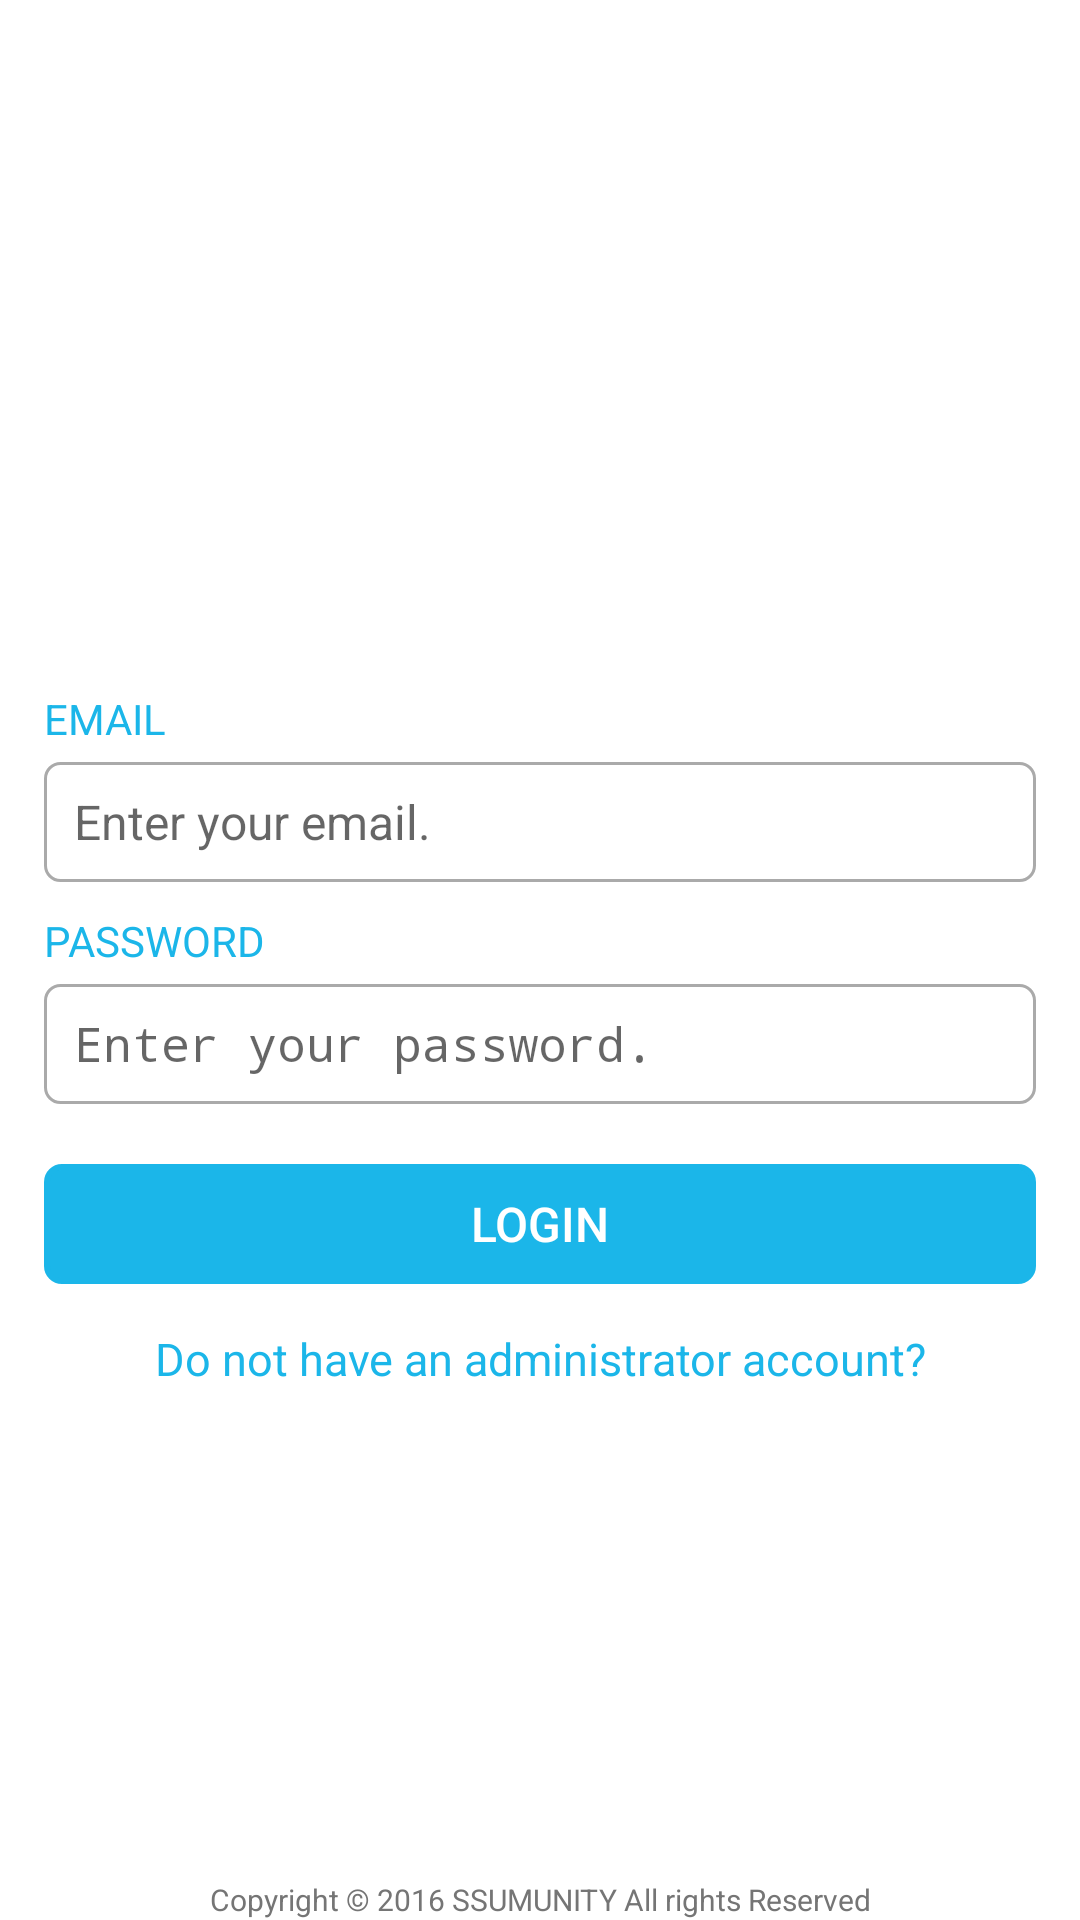

This screen was rendered from an Android layout file. Write that file and the resources it references.
<!-- AndroidManifest.xml: activity theme Theme.AppCompat.Light.NoActionBar -->
<!-- res/layout/activity_login.xml -->
<?xml version="1.0" encoding="utf-8"?>
<RelativeLayout xmlns:android="http://schemas.android.com/apk/res/android"
    xmlns:tools="http://schemas.android.com/tools"
    xmlns:app="http://schemas.android.com/apk/res-auto"
    android:id="@+id/activity_login"
    android:layout_width="match_parent"
    android:layout_height="match_parent"
    android:paddingBottom="@dimen/activity_vertical_margin"
    android:paddingLeft="@dimen/activity_horizontal_margin"
    android:paddingRight="@dimen/activity_horizontal_margin"
    android:paddingTop="@dimen/activity_vertical_margin"
    tools:context="com.ssumunity.ssuzip_admin.Activity.LoginActivity"
    android:background="@color/colorWhite">

    <ImageView
        android:layout_width="match_parent"
        app:srcCompat="@drawable/main_logo"
        android:layout_alignParentTop="true"
        android:layout_centerHorizontal="true"
        android:id="@+id/imageView"
        android:layout_height="85dp"
        android:layout_marginTop="85dp" />

    <LinearLayout
        android:orientation="vertical"
        android:layout_width="match_parent"
        android:layout_height="wrap_content"
        android:layout_below="@+id/imageView"
        android:layout_centerHorizontal="true"
        android:layout_marginTop="60dp"
        android:paddingLeft="15dp"
        android:paddingRight="15dp"
        android:id="@+id/login_layout">

        <TextView
            android:text="@string/login_email"
            android:layout_width="match_parent"
            android:layout_height="wrap_content"
            android:id="@+id/tv_email"
            android:textColor="@color/colorPrimary"
            android:textSize="14sp" />

        <EditText
            android:layout_width="match_parent"
            android:ems="10"
            android:id="@+id/et_email"
            android:background="@drawable/edittext_borderwhite"
            android:paddingRight="10dp"
            android:hint="@string/login_emailhint"
            android:paddingLeft="10dp"
            android:layout_marginTop="5dp"
            android:layout_height="40dp"
            android:textSize="16sp"
            android:inputType="textEmailAddress" />

        <TextView
            android:text="@string/login_password"
            android:layout_width="match_parent"
            android:layout_height="wrap_content"
            android:id="@+id/tv_password"
            android:textColor="@color/colorPrimary"
            android:layout_marginTop="10dp"
            android:textSize="14sp" />

        <EditText
            android:layout_width="match_parent"
            android:inputType="text|textPassword"
            android:ems="10"
            android:id="@+id/et_password"
            android:password="false"
            android:background="@drawable/edittext_borderwhite"
            android:paddingLeft="10dp"
            android:hint="@string/login_passwordhint"
            android:layout_marginTop="5dp"
            android:layout_height="40dp"
            android:textSize="16sp" />

        <Button
            android:text="@string/login_loginbutton"
            android:layout_width="match_parent"
            android:layout_height="40dp"
            android:id="@+id/login_button"
            style="@style/Widget.AppCompat.Button.Borderless"
            android:layout_marginTop="20dp"
            android:background="@drawable/login_button_bg"
            android:textColor="@color/colorWhite"
            android:textSize="16sp" />

        <TextView
            android:text="@string/login_signupbutton"
            android:layout_width="match_parent"
            android:id="@+id/tv_signup_click"
            android:gravity="center_vertical|center_horizontal"
            android:textColor="@drawable/signup_text_bg"
            android:layout_height="30dp"
            android:layout_marginTop="10dp"
            android:textSize="15sp" />
    </LinearLayout>

    <TextView
        android:layout_width="match_parent"
        android:layout_height="wrap_content"
        android:layout_alignParentBottom="true"
        android:layout_centerHorizontal="true"
        android:id="@+id/tv_copyright"
        android:gravity="center_horizontal"
        android:text="Copyright © 2016 SSUMUNITY All rights Reserved"
        android:textSize="10sp"
        android:textColor="#ff757575" />


</RelativeLayout>
<!-- resources referenced by this layout -->
<resources>
  <color name="colorPrimary">#1BB6E9</color>
  <color name="colorWhite">#FFFFFF</color>
  <!-- drawable edittext_borderwhite (drawable) -->
  <?xml version="1.0" encoding="utf-8"?>
  <selector xmlns:android="http://schemas.android.com/apk/res/android">
      <item>
          <shape android:shape="rectangle">
              <corners android:radius="5dp"/>
              <solid android:color="#ffffff"/>
              <stroke
                  android:width="1dp"
                  android:color="#aaaaaa"
                  />
          </shape>
      </item>
  </selector>
  <!-- drawable login_button_bg (drawable) -->
  <?xml version="1.0" encoding="utf-8"?>
  <selector xmlns:android="http://schemas.android.com/apk/res/android">
      <item
          android:state_focused="true"
          android:state_pressed="true">
  
          <shape android:shape="rectangle">
              <corners android:radius="5dp"/>
              <solid android:color="@color/colorLoginPressed"/>
              <stroke
                  android:width="2dp"
                  android:color="@color/colorLoginPressed"
                  />
          </shape>
  
      </item>
  
      <item
          android:state_focused="false"
          android:state_pressed="true">
  
          <shape android:shape="rectangle">
              <corners android:radius="5dp"/>
              <solid android:color="@color/colorLoginPressed"/>
              <stroke
                  android:width="2dp"
                  android:color="@color/colorLoginPressed"
                  />
          </shape>
  
      </item>
  
      <item>
      <shape android:shape="rectangle">
          <corners android:radius="5dp"/>
          <solid android:color="@color/colorPrimary"/>
          <stroke
              android:width="2dp"
              android:color="@color/colorPrimary"
              />
      </shape>
      </item>
  </selector>
  <!-- drawable main_logo: png bitmap (drawable-xxxhdpi, 27499 bytes) -->
  <!-- drawable signup_text_bg (drawable) -->
  <?xml version="1.0" encoding="utf-8"?>
  <selector xmlns:android="http://schemas.android.com/apk/res/android">
      <item android:state_pressed="true" android:color="@color/colorPrimaryBright"/>
      <item android:state_focused="true" android:color="@color/colorPrimaryBright"/>
      <item android:color="@color/colorPrimary"/>;
  </selector>
  <string name="login_email">EMAIL</string>
  <string name="login_emailhint">Enter your email.</string>
  <string name="login_loginbutton">LOGIN</string>
  <string name="login_password">PASSWORD</string>
  <string name="login_passwordhint">Enter your password.</string>
  <string name="login_signupbutton">Do not have an administrator account?</string>
  <color name="colorLoginPressed">#158BB3</color>
  <color name="colorPrimaryBright">#99E5FF</color>
</resources>
